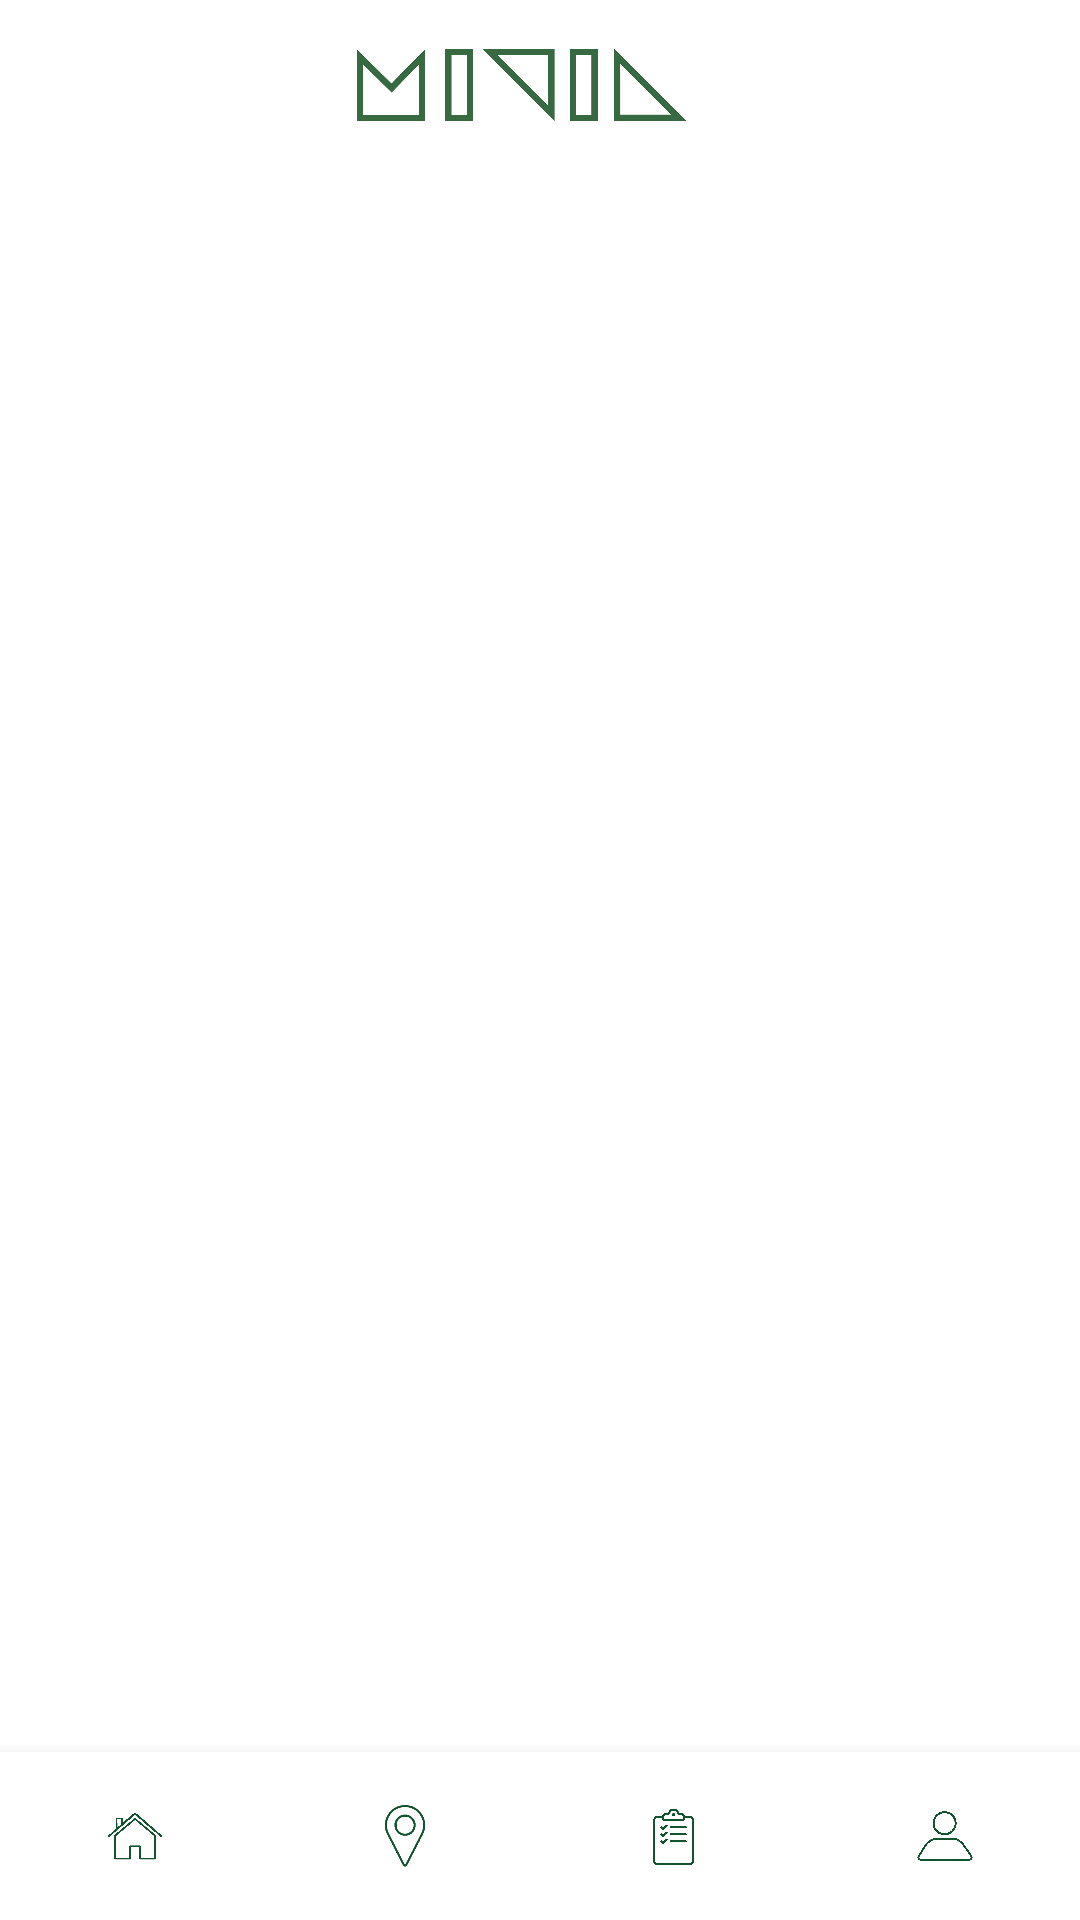

Reconstruct the res/layout file that produces this screen, plus the resources it refers to.
<!-- AndroidManifest.xml: application theme Theme.Vegan -->
<!-- res/layout/activity_main.xml -->
<?xml version="1.0" encoding="utf-8"?>
<LinearLayout
    android:id="@+id/container"
    xmlns:android="http://schemas.android.com/apk/res/android"
    xmlns:app="http://schemas.android.com/apk/res-auto"
    xmlns:tools="http://schemas.android.com/tools"
    android:layout_width="match_parent"
    android:layout_height="match_parent"
    android:orientation="vertical"
    tools:context=".MainActivity">

    <com.google.android.material.appbar.AppBarLayout
        android:layout_width="match_parent"
        android:layout_height="wrap_content">

        <androidx.appcompat.widget.Toolbar
            android:id="@+id/toolbar"
            android:layout_width="match_parent"
            android:layout_height="?attr/actionBarSize"
            android:background="@color/white"
            android:theme="@style/Theme.AppCompat"
            android:padding="15dp">

            <ImageView
                android:layout_width="match_parent"
                android:layout_height="wrap_content"
                android:src="@drawable/vegin_logo"
                />
        </androidx.appcompat.widget.Toolbar>

    </com.google.android.material.appbar.AppBarLayout>


    <FrameLayout
        android:id="@+id/content_layout"
        android:layout_width="match_parent"
        android:layout_height="match_parent"
        android:layout_weight="1"
         />

    <com.google.android.material.bottomnavigation.BottomNavigationView
        android:id="@+id/nav_view"
        android:layout_width="match_parent"
        android:layout_height="wrap_content"
        app:itemIconTint="#ff11542d"
        app:itemTextColor="@color/white"
        app:menu="@menu/bottom_nav"
        app:labelVisibilityMode="unlabeled"
        android:background="?android:attr/windowBackground"
        app:itemBackground="@color/white"
        />



</LinearLayout>
<!-- resources referenced by this layout -->
<resources>
  <color name="white">#FFFFFFFF</color>
  <!-- drawable vegin_logo: png bitmap (drawable, 7990 bytes) -->
  <style name="Theme.Vegan" parent="Theme.MaterialComponents.DayNight.NoActionBar">
          
          <item name="colorPrimary">@color/purple_500</item>
          <item name="colorPrimaryVariant">@color/purple_700</item>
          <item name="colorOnPrimary">@color/white</item>
          
          <item name="colorSecondary">@color/teal_200</item>
          <item name="colorSecondaryVariant">@color/teal_700</item>
          <item name="colorOnSecondary">@color/black</item>
          
          <item name="android:statusBarColor" tools:targetApi="l">?attr/colorPrimaryVariant</item>
          
      </style>
  <color name="purple_500">#FF6200EE</color>
  <color name="purple_700">#ff11542d</color>
  <color name="teal_200">#FF03DAC5</color>
  <color name="teal_700">#FF018786</color>
  <color name="black">#FF000000</color>
</resources>
